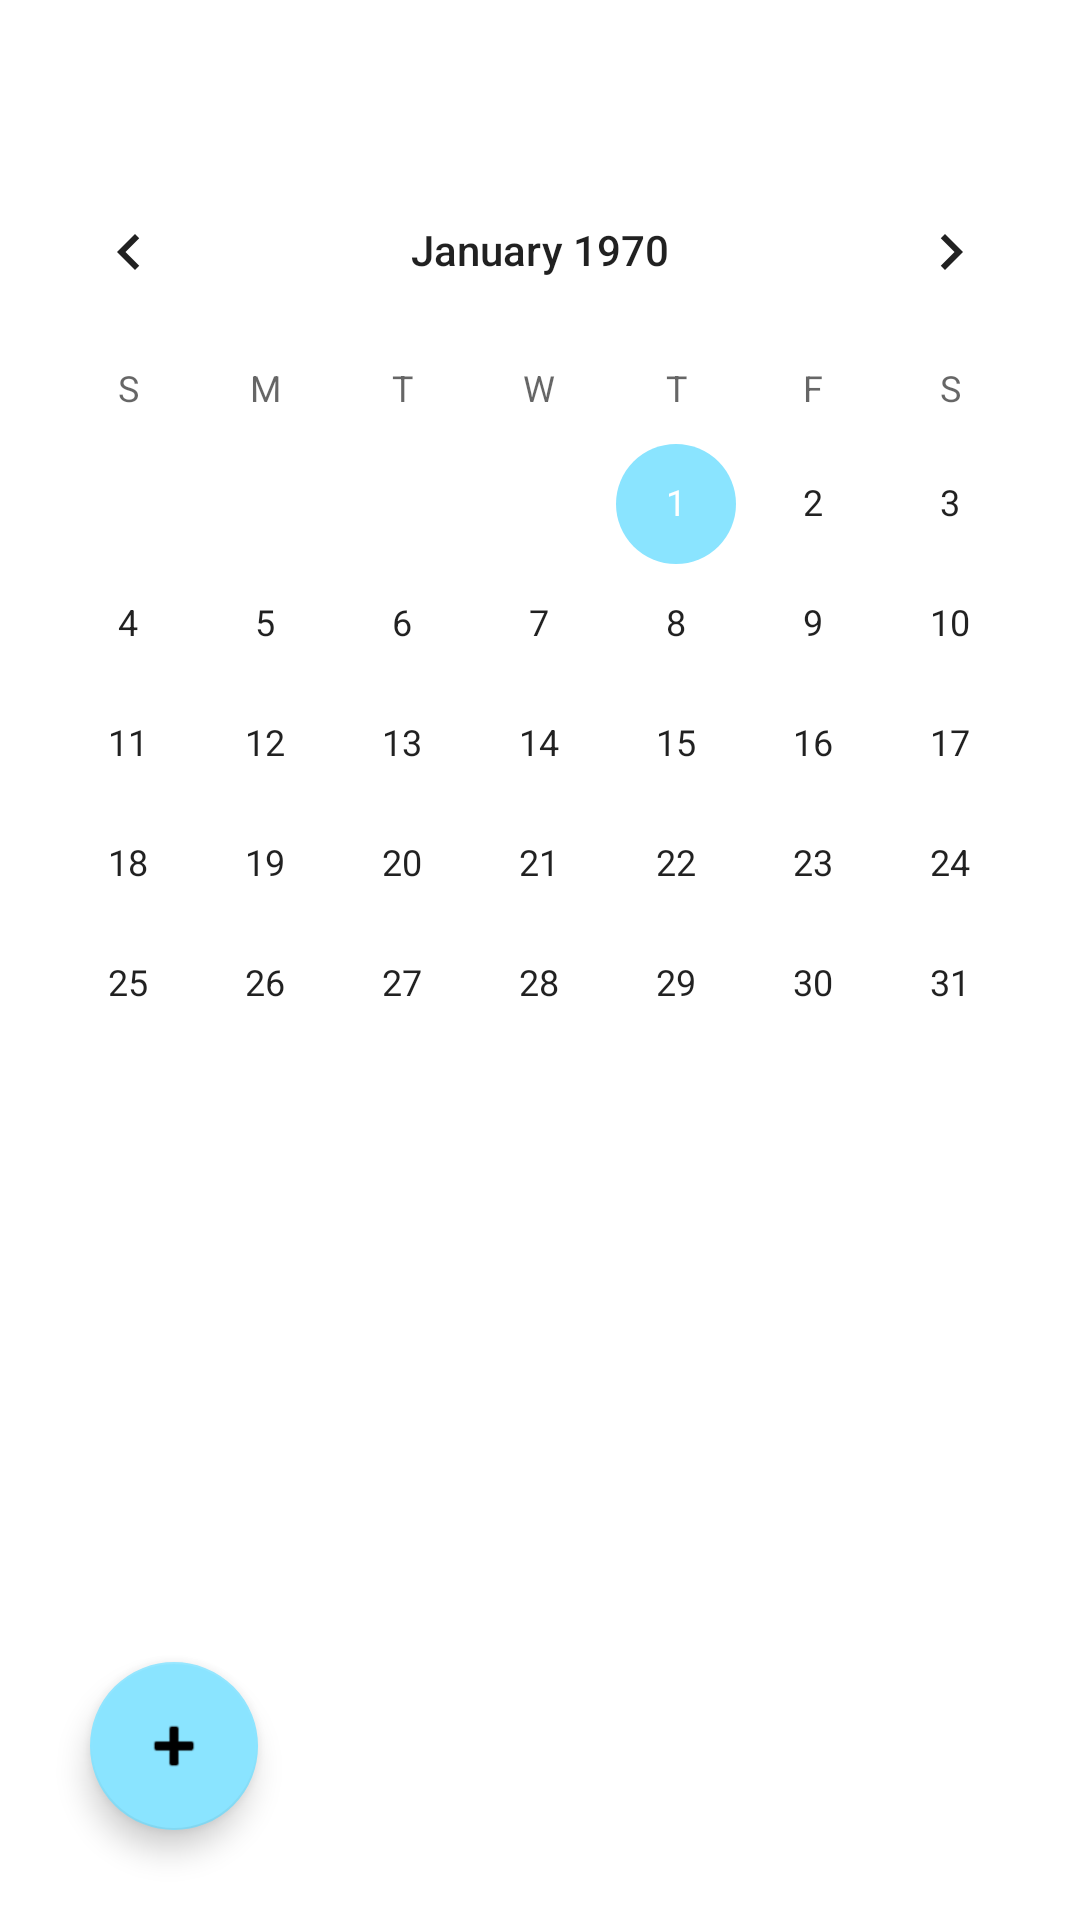

Produce the Android XML layout that renders to this screen, including the resource entries it uses.
<!-- AndroidManifest.xml: application theme Theme.EventManager -->
<!-- res/layout/activity_main.xml -->
<?xml version="1.0" encoding="utf-8"?>
<androidx.coordinatorlayout.widget.CoordinatorLayout xmlns:android="http://schemas.android.com/apk/res/android"
    xmlns:app="http://schemas.android.com/apk/res-auto"
    xmlns:tools="http://schemas.android.com/tools"
    android:layout_width="match_parent"
    android:layout_height="match_parent"
    tools:context=".MainActivity">

    <CalendarView
        android:layout_width="match_parent"
        android:layout_height="wrap_content"
        android:layout_marginTop="50dp"
        android:id="@+id/calendar_view" />

    <com.google.android.material.floatingactionbutton.FloatingActionButton
        android:layout_width="wrap_content"
        android:layout_height="wrap_content"
        android:id="@+id/new_event_button"
        android:layout_gravity="bottom|left"
        android:layout_marginLeft="30dp"
        android:layout_marginBottom="30dp"
        app:srcCompat="@android:drawable/ic_input_add" />

</androidx.coordinatorlayout.widget.CoordinatorLayout>
<!-- resources referenced by this layout -->
<resources>
  <style name="Theme.EventManager" parent="Theme.MaterialComponents.DayNight.DarkActionBar">
          
          <item name="colorPrimary">@color/lightblue</item>
          <item name="colorPrimaryVariant">@color/lightblue</item>
          <item name="colorOnPrimary">@color/white</item>
          
          <item name="colorSecondary">@color/lightblue</item>
          <item name="colorSecondaryVariant">@color/lightblue</item>
          <item name="colorOnSecondary">@color/black</item>
          
          <item name="android:statusBarColor" tools:targetApi="l">?attr/colorPrimaryVariant</item>
          
      </style>
  <color name="lightblue">#8AE4FF</color>
  <color name="white">#FFFFFFFF</color>
  <color name="black">#FF000000</color>
</resources>
